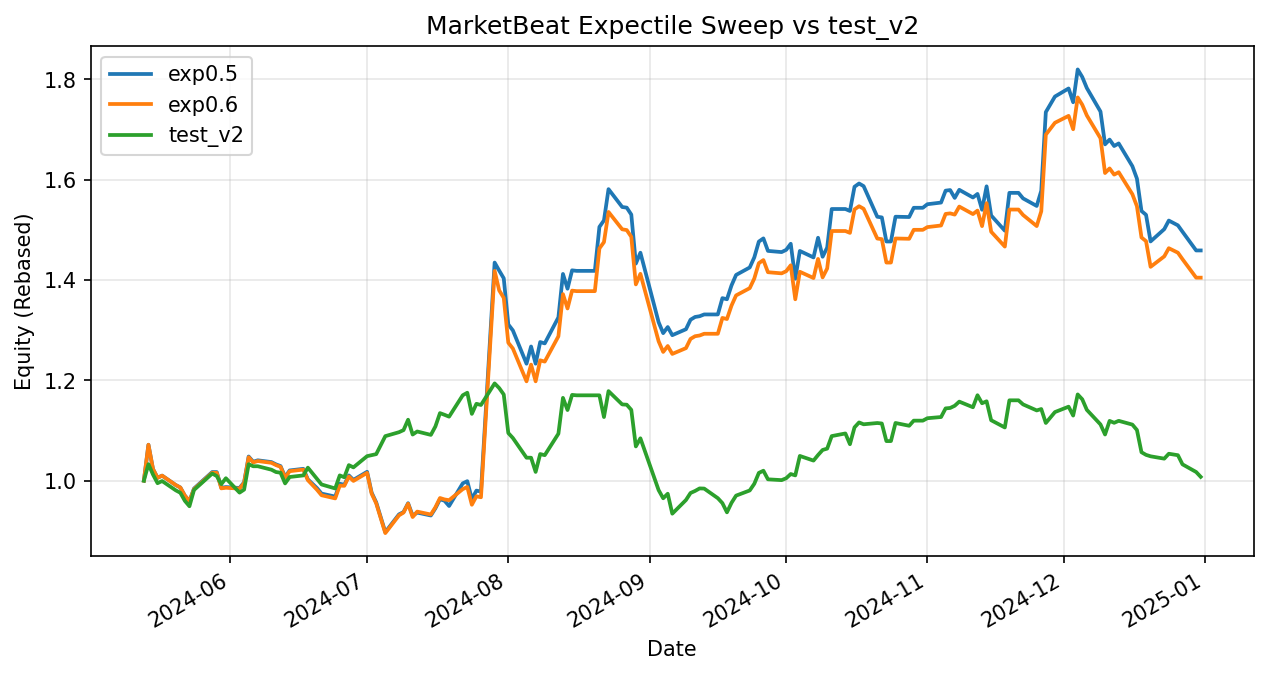

The data file committed next to this chart (first rows):
date, exp0.5, exp0.6, test_v2
2024-05-13, 1.0, 1.0, 1.0
2024-05-14, 1.072, 1.072, 1.033
2024-05-15, 1.023, 1.023, 1.012
2024-05-16, 1.006, 1.006, 0.995
2024-05-17, 1.01, 1.01, 0.9993
2024-05-20, 0.9913, 0.9913, 0.9807
2024-05-21, 0.9864, 0.9864, 0.9759
2024-05-22, 0.97, 0.97, 0.9597
2024-05-23, 0.9592, 0.9592, 0.949
2024-05-24, 0.9843, 0.983, 0.9814
2024-05-28, 1.017, 1.016, 1.014
2024-05-29, 1.017, 1.016, 1.009
2024-05-30, 0.986, 0.9847, 0.9931
2024-05-31, 0.9872, 0.9859, 1.005
2024-06-03, 0.9854, 0.9841, 0.9761
2024-06-04, 0.9967, 0.9954, 0.9822
2024-06-05, 1.048, 1.047, 1.033
2024-06-06, 1.038, 1.036, 1.029
2024-06-07, 1.041, 1.039, 1.029
2024-06-10, 1.037, 1.036, 1.022
2024-06-11, 1.032, 1.031, 1.017
2024-06-12, 1.029, 1.028, 1.016
2024-06-13, 1.007, 1.006, 0.9945
2024-06-14, 1.02, 1.019, 1.007
2024-06-17, 1.024, 1.022, 1.01
2024-06-18, 1.002, 1.001, 1.026
2024-06-20, 0.9852, 0.9819, 1.004
2024-06-21, 0.9742, 0.9709, 0.9924
2024-06-24, 0.9683, 0.9647, 0.9844
2024-06-25, 0.9939, 0.9902, 1.01
2024-06-26, 0.9918, 0.9897, 1.007
2024-06-27, 1.01, 1.008, 1.031
2024-06-28, 1.002, 0.9995, 1.026
2024-07-01, 1.018, 1.016, 1.049
2024-07-02, 0.9761, 0.9741, 1.051
2024-07-03, 0.9568, 0.9548, 1.053
2024-07-05, 0.8974, 0.8955, 1.089
2024-07-08, 0.9328, 0.9308, 1.097
2024-07-09, 0.9374, 0.9364, 1.101
2024-07-10, 0.955, 0.954, 1.121
2024-07-11, 0.9302, 0.9275, 1.092
2024-07-12, 0.9364, 0.9383, 1.098
2024-07-15, 0.9306, 0.9325, 1.091
2024-07-16, 0.945, 0.947, 1.108
2024-07-17, 0.9629, 0.9654, 1.135
2024-07-18, 0.96, 0.9626, 1.131
2024-07-19, 0.9495, 0.9611, 1.128
2024-07-22, 0.9947, 0.9832, 1.17
2024-07-23, 0.999, 0.9874, 1.175
2024-07-24, 0.9631, 0.952, 1.133
2024-07-25, 0.9802, 0.9689, 1.153
2024-07-26, 0.9782, 0.9669, 1.151
2024-07-29, 1.435, 1.418, 1.194
2024-07-30, 1.419, 1.379, 1.185
2024-07-31, 1.403, 1.364, 1.172
2024-08-01, 1.311, 1.275, 1.095
2024-08-02, 1.3, 1.263, 1.085
2024-08-05, 1.233, 1.198, 1.046
2024-08-06, 1.267, 1.231, 1.046
2024-08-07, 1.233, 1.198, 1.017
... 101 more rows
